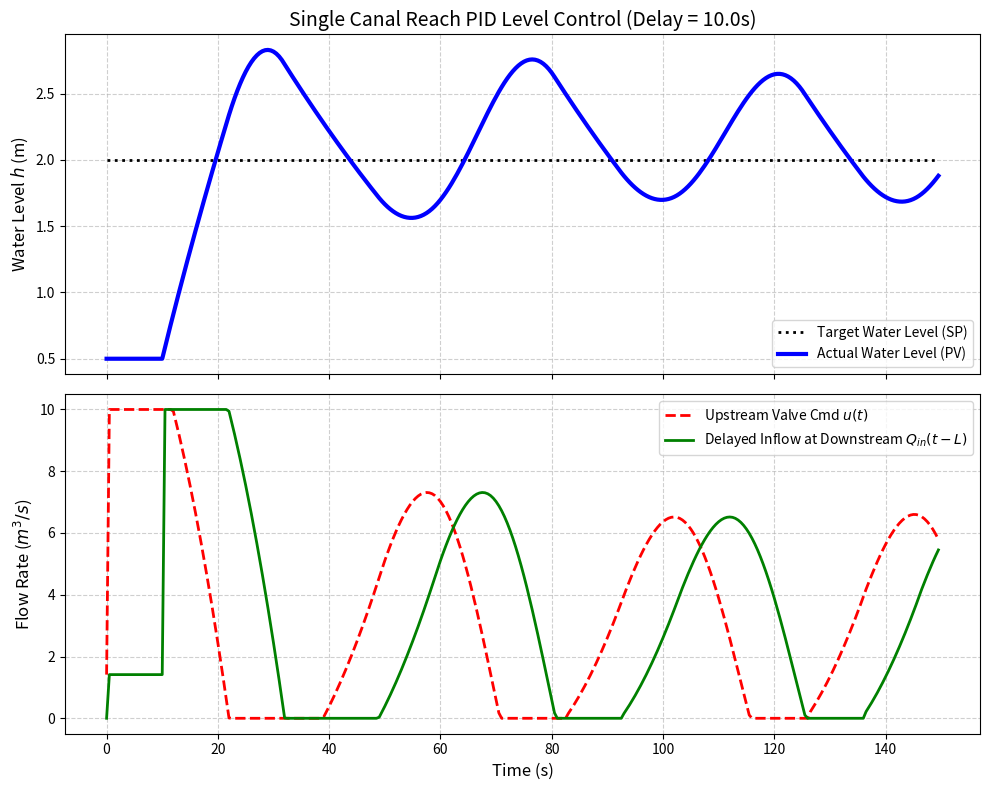

Write the Python code that produced this figure.
import numpy as np
import pandas as pd
import matplotlib
matplotlib.use('Agg')
import matplotlib.pyplot as plt
import os
from scipy.integrate import odeint

# Ensure the directory exists
output_dir = r"D:\cowork\教材\chs-books-v2\books\canal-pipeline-control\assets\ch01"
os.makedirs(output_dir, exist_ok=True)

# 渠道水位 PID 控制仿真
# 建立一维明渠的集总参数(Lumped Parameter)近似模型: 水量平衡方程
# dh/dt = (Qin - Qout) / A_surface
# 考虑长明渠的死区时间 (Dead Time) L_delay = 10s

# 系统参数
A_surface = 50.0  # 渠道等效表面积 m^2
L_delay = 10.0    # 渠道传输的物理死区 s
C_out = 2.0       # 下游闸门出流系数

dt = 0.5
t = np.arange(0, 150, dt)
N = len(t)

# 目标设定值
sp = np.ones(N) * 2.0  # 目标水位 2.0m

# 记录变量
h_actual = np.zeros(N)
u_valve = np.zeros(N)   # 上游进水阀门指令
q_in_delayed = np.zeros(N)

# 初始化状态
h_actual[0] = 0.5 # 初始水位较低
u_valve[0] = C_out * np.sqrt(0.5) # 稳态进水

# PID 控制器参数 (基于带死区的一阶系统整定)
Kp = 8.0
Ki = 0.5
Kd = 2.0
int_e = 0.0
prev_e = sp[0] - h_actual[0]

# --- 模拟控制过程 ---
for i in range(1, N):
    # 1. 传感器获取水位并计算误差
    e = sp[i] - h_actual[i-1]
    
    # 2. PID 计算 (抗积分饱和)
    int_e += e * dt
    de = (e - prev_e) / dt
    u_cmd = Kp * e + Ki * int_e + Kd * de
    
    # 物理阀门限幅 0~10 m3/s
    if u_cmd > 10.0:
        u_cmd = 10.0
        if e > 0: int_e -= e * dt # Anti-windup
    elif u_cmd < 0.0:
        u_cmd = 0.0
        if e < 0: int_e -= e * dt # Anti-windup
        
    u_valve[i] = u_cmd
    prev_e = e
    
    # 3. 水流在渠道中传输 (引入纯滞后死区)
    idx_delayed = i - int(L_delay / dt)
    q_in = u_valve[idx_delayed] if idx_delayed >= 0 else u_valve[0]
    q_in_delayed[i] = q_in
    
    # 4. 渠道物理演进: dh/dt = (Qin - Qout)/A
    q_out = C_out * np.sqrt(max(h_actual[i-1], 0))
    dh = (q_in - q_out) / A_surface * dt
    h_actual[i] = h_actual[i-1] + dh

# 绘图
fig, (ax1, ax2) = plt.subplots(2, 1, figsize=(10, 8), sharex=True)

ax1.plot(t, sp, 'k:', linewidth=2, label='Target Water Level (SP)')
ax1.plot(t, h_actual, 'b-', linewidth=3, label='Actual Water Level (PV)')
ax1.set_ylabel('Water Level $h$ (m)', fontsize=12)
ax1.set_title(f'Single Canal Reach PID Level Control (Delay = {L_delay}s)', fontsize=14)
ax1.grid(True, linestyle='--', alpha=0.6)
ax1.legend()

ax2.plot(t, u_valve, 'r--', linewidth=2, label='Upstream Valve Cmd $u(t)$')
ax2.plot(t, q_in_delayed, 'g-', linewidth=2, label='Delayed Inflow at Downstream $Q_{in}(t-L)$')
ax2.set_xlabel('Time (s)', fontsize=12)
ax2.set_ylabel('Flow Rate ($m^3/s$)', fontsize=12)
ax2.grid(True, linestyle='--', alpha=0.6)
ax2.legend()

plt.tight_layout()
plt.savefig(os.path.join(output_dir, "canal_pid_sim.png"), dpi=300, bbox_inches='tight')

# 生成对比表格
history = []
snapshots = [10, 30, 60, 100, 140]

for t_val in snapshots:
    idx = int(t_val / dt)
    history.append({
        'Time (s)': t_val,
        'Setpoint (m)': sp[idx],
        'Actual Level (m)': round(h_actual[idx], 3),
        'Valve Cmd (m³/s)': round(u_valve[idx], 3),
        'Delayed Inflow (m³/s)': round(q_in_delayed[idx], 3)
    })

df = pd.DataFrame(history)
md_table = df.to_markdown(index=False)
with open(os.path.join(output_dir, "canal_pid_table.md"), "w", encoding="utf-8") as f:
    f.write(md_table)

print("Files generated successfully.")
